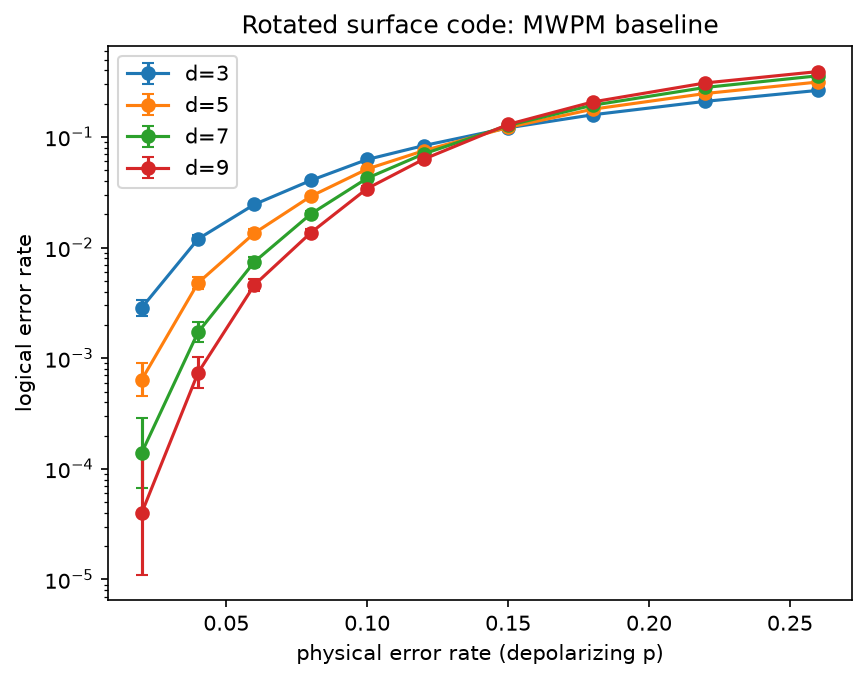

Source data for this figure (header and first rows):
distance, physical_error_rate, logical_error_rate, ci_low, ci_high, num_shots
3, 0.02, 0.00286, 0.002429, 0.003368, 50000
3, 0.04, 0.01196, 0.01104, 0.01295, 50000
3, 0.06, 0.02456, 0.02324, 0.02595, 50000
3, 0.08, 0.04044, 0.03875, 0.0422, 50000
3, 0.1, 0.06252, 0.06043, 0.06468, 50000
3, 0.12, 0.08342, 0.08103, 0.08588, 50000
3, 0.15, 0.1208, 0.118, 0.1237, 50000
3, 0.18, 0.1585, 0.1553, 0.1617, 50000
3, 0.22, 0.2097, 0.2062, 0.2133, 50000
3, 0.26, 0.2634, 0.2596, 0.2673, 50000
5, 0.02, 0.00064, 0.0004534, 0.0009033, 50000
5, 0.04, 0.0048, 0.004231, 0.005445, 50000
5, 0.06, 0.01352, 0.01254, 0.01457, 50000
5, 0.08, 0.02906, 0.02762, 0.03057, 50000
5, 0.1, 0.05128, 0.04938, 0.05325, 50000
5, 0.12, 0.07498, 0.0727, 0.07732, 50000
5, 0.15, 0.1219, 0.1191, 0.1248, 50000
5, 0.18, 0.178, 0.1747, 0.1814, 50000
5, 0.22, 0.2469, 0.2431, 0.2507, 50000
5, 0.26, 0.3135, 0.3095, 0.3176, 50000
7, 0.02, 0.00014, 6.781800868034618e-05, 0.000289, 50000
7, 0.04, 0.00172, 0.001393, 0.002123, 50000
7, 0.06, 0.00744, 0.006724, 0.008232, 50000
7, 0.08, 0.02012, 0.01893, 0.02139, 50000
7, 0.1, 0.04238, 0.04065, 0.04418, 50000
7, 0.12, 0.07016, 0.06795, 0.07243, 50000
7, 0.15, 0.1271, 0.1242, 0.13, 50000
7, 0.18, 0.1934, 0.1899, 0.1969, 50000
7, 0.22, 0.2801, 0.2761, 0.284, 50000
7, 0.26, 0.3567, 0.3525, 0.3609, 50000
9, 0.02, 4e-05, 1.096928168710662e-05, 0.0001459, 50000
9, 0.04, 0.00074, 0.0005369, 0.00102, 50000
9, 0.06, 0.0046, 0.004044, 0.005232, 50000
9, 0.08, 0.01362, 0.01264, 0.01467, 50000
9, 0.1, 0.03416, 0.0326, 0.03579, 50000
9, 0.12, 0.0628, 0.06071, 0.06496, 50000
9, 0.15, 0.1297, 0.1268, 0.1327, 50000
9, 0.18, 0.207, 0.2035, 0.2106, 50000
9, 0.22, 0.3076, 0.3036, 0.3117, 50000
9, 0.26, 0.3896, 0.3853, 0.3939, 50000
